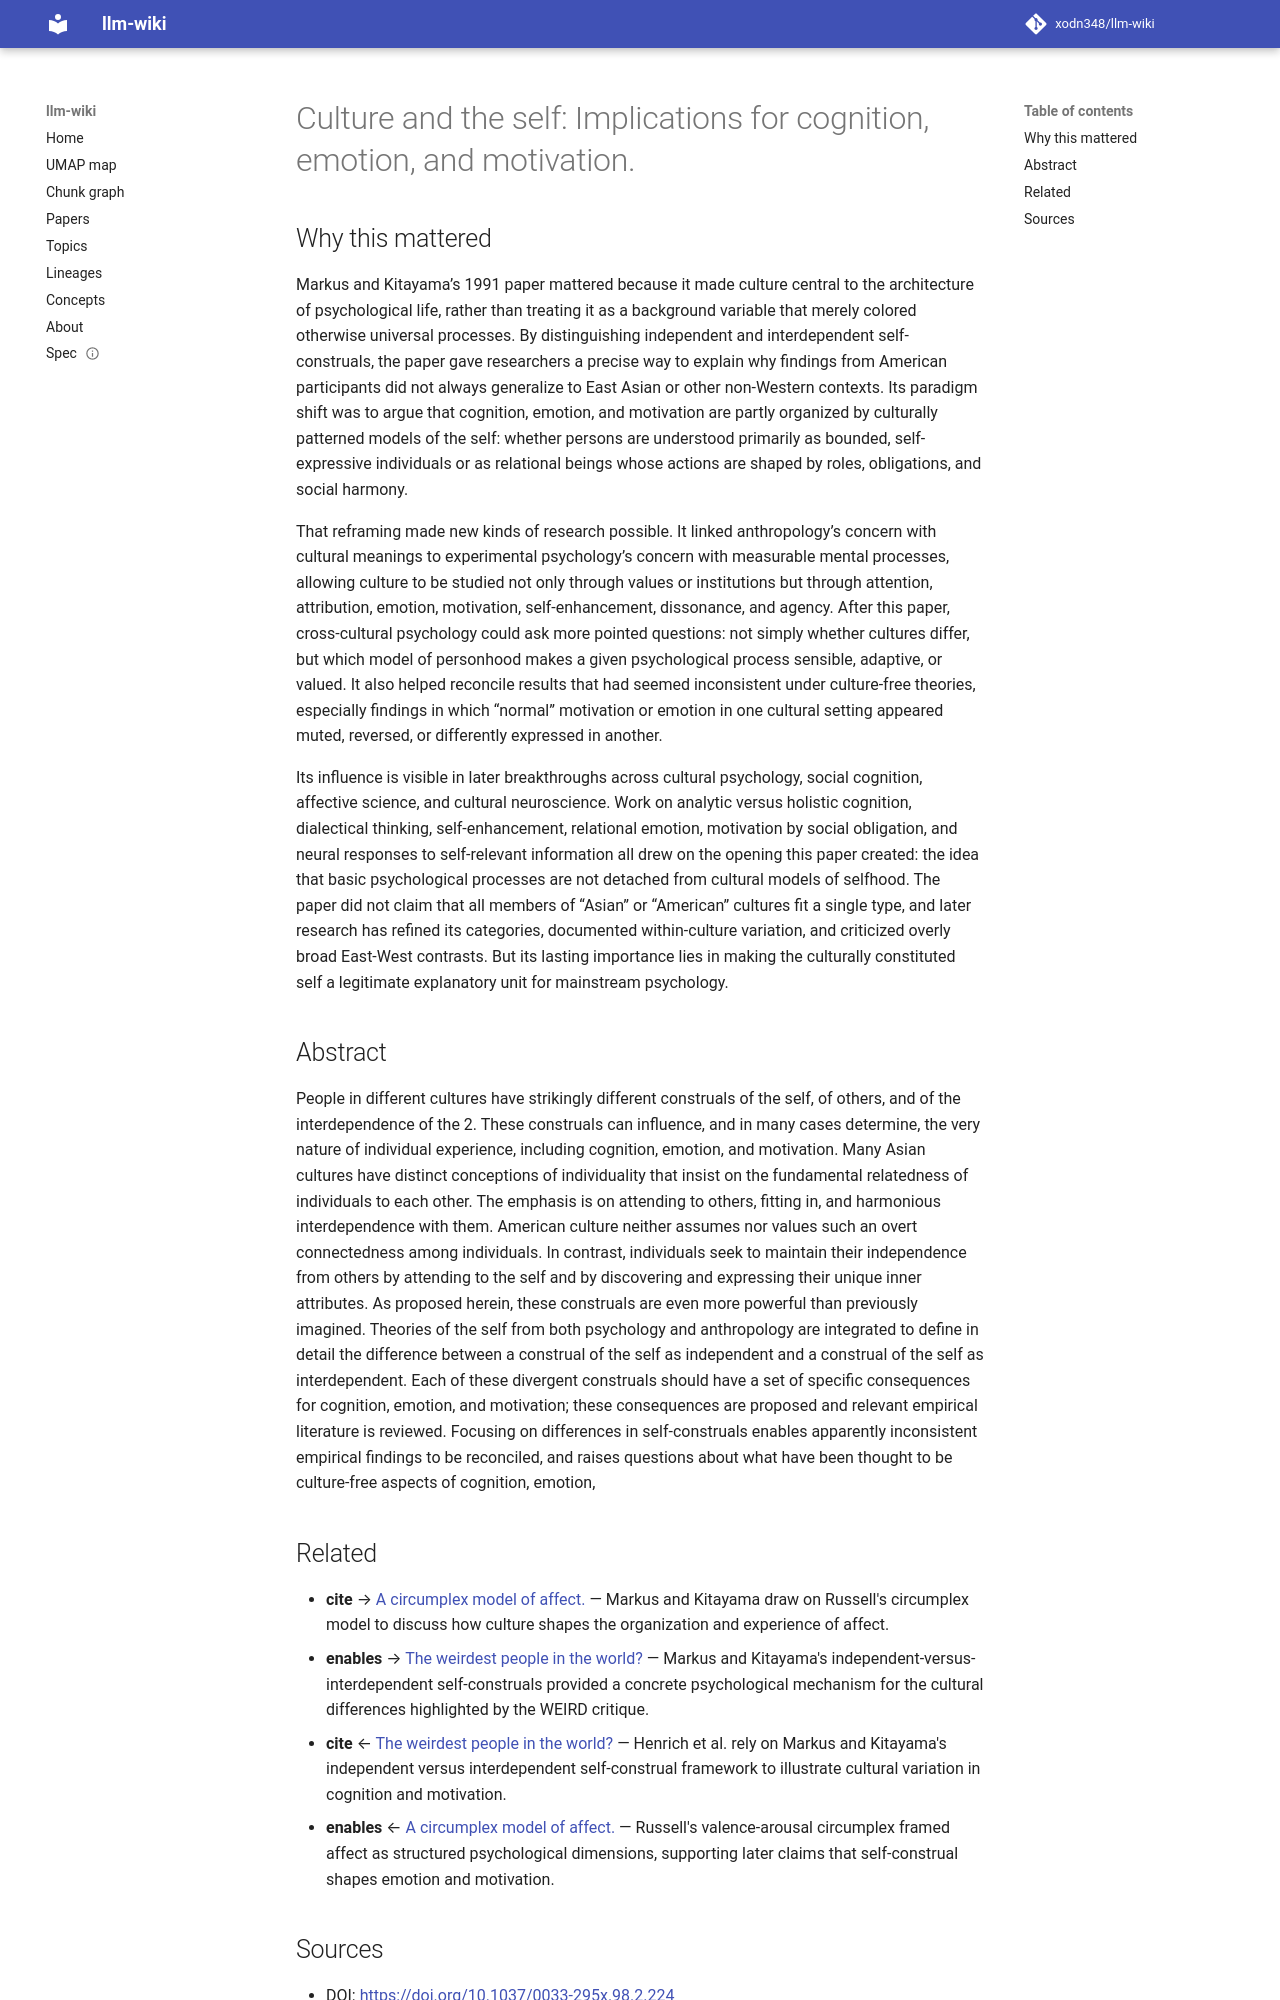

repository: xodn348/llm-wiki · page: paper/10_1037_0033_295x_98_2_224/index.html · generator: mkdocs

---
title: 'Culture and the self: Implications for cognition, emotion, and motivation.'
doi: 10.1037/0033-295x.98.2.224
openalex_id: https://openalex.org/W2097780989
year: 1991
venue: Psychological Review
authors: Hazel Rose Markus, Shinobu Kitayama
citations: 20658
fleming_tier: true
concepts:
- Psychology
- Cognition
- Cognitive psychology
- Perception
- Social psychology
- Neuroscience
---

# Culture and the self: Implications for cognition, emotion, and motivation.

## Why this mattered

Markus and Kitayama’s 1991 paper mattered because it made culture central to the architecture of psychological life, rather than treating it as a background variable that merely colored otherwise universal processes. By distinguishing independent and interdependent self-construals, the paper gave researchers a precise way to explain why findings from American participants did not always generalize to East Asian or other non-Western contexts. Its paradigm shift was to argue that cognition, emotion, and motivation are partly organized by culturally patterned models of the self: whether persons are understood primarily as bounded, self-expressive individuals or as relational beings whose actions are shaped by roles, obligations, and social harmony.

That reframing made new kinds of research possible. It linked anthropology’s concern with cultural meanings to experimental psychology’s concern with measurable mental processes, allowing culture to be studied not only through values or institutions but through attention, attribution, emotion, motivation, self-enhancement, dissonance, and agency. After this paper, cross-cultural psychology could ask more pointed questions: not simply whether cultures differ, but which model of personhood makes a given psychological process sensible, adaptive, or valued. It also helped reconcile results that had seemed inconsistent under culture-free theories, especially findings in which “normal” motivation or emotion in one cultural setting appeared muted, reversed, or differently expressed in another.

Its influence is visible in later breakthroughs across cultural psychology, social cognition, affective science, and cultural neuroscience. Work on analytic versus holistic cognition, dialectical thinking, self-enhancement, relational emotion, motivation by social obligation, and neural responses to self-relevant information all drew on the opening this paper created: the idea that basic psychological processes are not detached from cultural models of selfhood. The paper did not claim that all members of “Asian” or “American” cultures fit a single type, and later research has refined its categories, documented within-culture variation, and criticized overly broad East-West contrasts. But its lasting importance lies in making the culturally constituted self a legitimate explanatory unit for mainstream psychology.

## Abstract

People in different cultures have strikingly different construals of the self, of others, and of the interdependence of the 2. These construals can influence, and in many cases determine, the very nature of individual experience, including cognition, emotion, and motivation. Many Asian cultures have distinct conceptions of individuality that insist on the fundamental relatedness of individuals to each other. The emphasis is on attending to others, fitting in, and harmonious interdependence with them. American culture neither assumes nor values such an overt connectedness among individuals. In contrast, individuals seek to maintain their independence from others by attending to the self and by discovering and expressing their unique inner attributes. As proposed herein, these construals are even more powerful than previously imagined. Theories of the self from both psychology and anthropology are integrated to define in detail the difference between a construal of the self as independent and a construal of the self as interdependent. Each of these divergent construals should have a set of specific consequences for cognition, emotion, and motivation; these consequences are proposed and relevant empirical literature is reviewed. Focusing on differences in self-construals enables apparently inconsistent empirical findings to be reconciled, and raises questions about what have been thought to be culture-free aspects of cognition, emotion,
